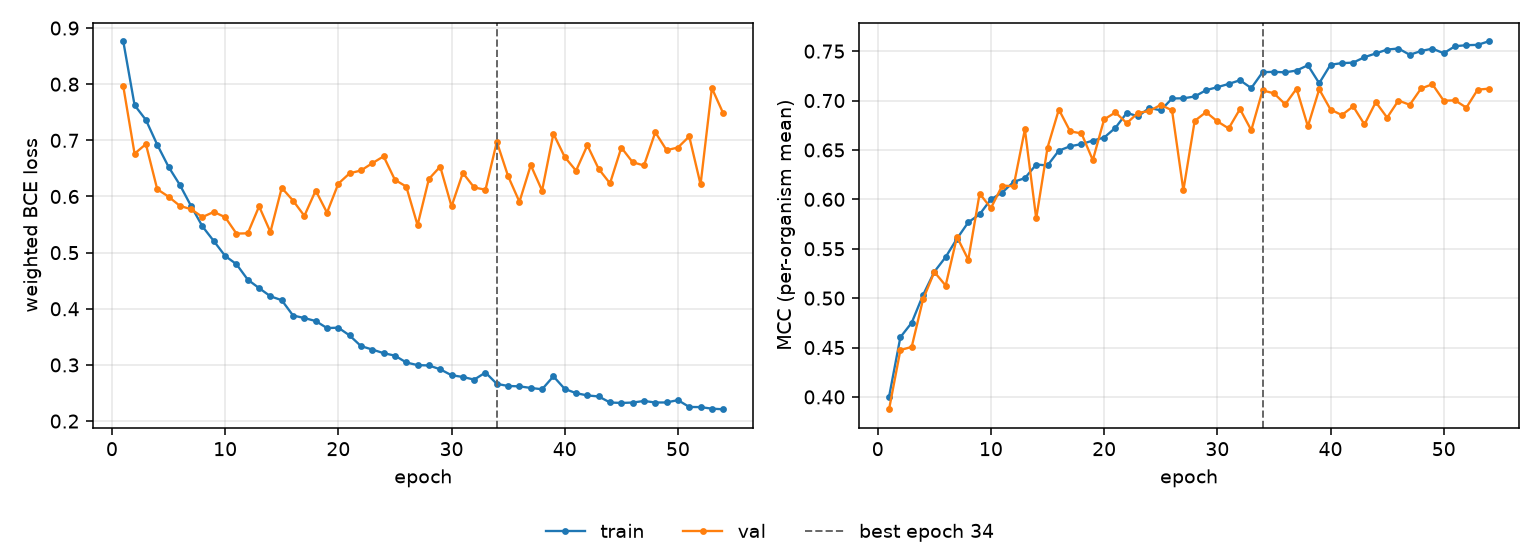

Values plotted in this chart, from the file beside it:
epoch, tr_loss, vl_loss, tr_mcc, vl_mcc, is_best
1, 0.8765, 0.7964, 0.4002, 0.3875, False
2, 0.7626, 0.6762, 0.4605, 0.4474, False
3, 0.7364, 0.6933, 0.4751, 0.4506, False
4, 0.6923, 0.613, 0.5031, 0.4987, False
5, 0.6529, 0.5996, 0.5267, 0.5265, False
6, 0.6207, 0.5834, 0.5416, 0.5127, False
7, 0.5827, 0.5772, 0.5602, 0.562, False
8, 0.5466, 0.5634, 0.5768, 0.5389, False
9, 0.5206, 0.5725, 0.5848, 0.6059, False
10, 0.4941, 0.5631, 0.6, 0.5912, False
11, 0.4794, 0.5339, 0.6069, 0.614, False
12, 0.4519, 0.5344, 0.6177, 0.6133, False
13, 0.4368, 0.5825, 0.6215, 0.6709, False
14, 0.4223, 0.5367, 0.6353, 0.5807, False
15, 0.4153, 0.6154, 0.6343, 0.6524, False
16, 0.388, 0.5927, 0.6493, 0.6909, False
17, 0.3835, 0.5655, 0.6537, 0.6689, False
18, 0.3782, 0.6106, 0.6559, 0.6667, False
19, 0.3656, 0.5712, 0.6595, 0.6397, False
20, 0.3664, 0.6228, 0.6625, 0.681, False
21, 0.3524, 0.6413, 0.6725, 0.688, False
22, 0.3335, 0.6463, 0.6875, 0.6771, False
23, 0.3274, 0.6593, 0.684, 0.6876, False
24, 0.321, 0.6715, 0.6926, 0.6894, False
25, 0.3165, 0.6296, 0.69, 0.6957, False
26, 0.3044, 0.6177, 0.7021, 0.69, False
27, 0.2996, 0.5489, 0.7023, 0.6091, False
28, 0.2991, 0.6312, 0.7041, 0.6794, False
29, 0.2922, 0.6532, 0.7105, 0.6883, False
30, 0.2817, 0.5823, 0.7136, 0.679, False
31, 0.2786, 0.6419, 0.7168, 0.6718, False
32, 0.2738, 0.6161, 0.7206, 0.6914, False
33, 0.2865, 0.612, 0.7126, 0.67, False
34, 0.2663, 0.6973, 0.7287, 0.7103, True
35, 0.2625, 0.6361, 0.7291, 0.7074, False
36, 0.2619, 0.5905, 0.7286, 0.6962, False
37, 0.259, 0.6558, 0.7304, 0.712, False
38, 0.2566, 0.6105, 0.7357, 0.6739, False
39, 0.2797, 0.7118, 0.7176, 0.7114, False
40, 0.2573, 0.6703, 0.7363, 0.6909, False
41, 0.2497, 0.6459, 0.7379, 0.6853, False
42, 0.2457, 0.6912, 0.7384, 0.6941, False
43, 0.2438, 0.6491, 0.7439, 0.6758, False
44, 0.2331, 0.6234, 0.7477, 0.6984, False
45, 0.2323, 0.6871, 0.7516, 0.6827, False
46, 0.233, 0.661, 0.7527, 0.7, False
47, 0.2358, 0.6552, 0.7463, 0.6957, False
48, 0.2331, 0.7143, 0.7502, 0.7122, False
49, 0.2332, 0.6825, 0.7525, 0.7165, False
50, 0.2374, 0.6872, 0.7479, 0.6999, False
51, 0.2251, 0.707, 0.755, 0.7002, False
52, 0.2249, 0.6214, 0.756, 0.6929, False
53, 0.2221, 0.793, 0.7564, 0.7111, False
54, 0.221, 0.7481, 0.7601, 0.712, False
